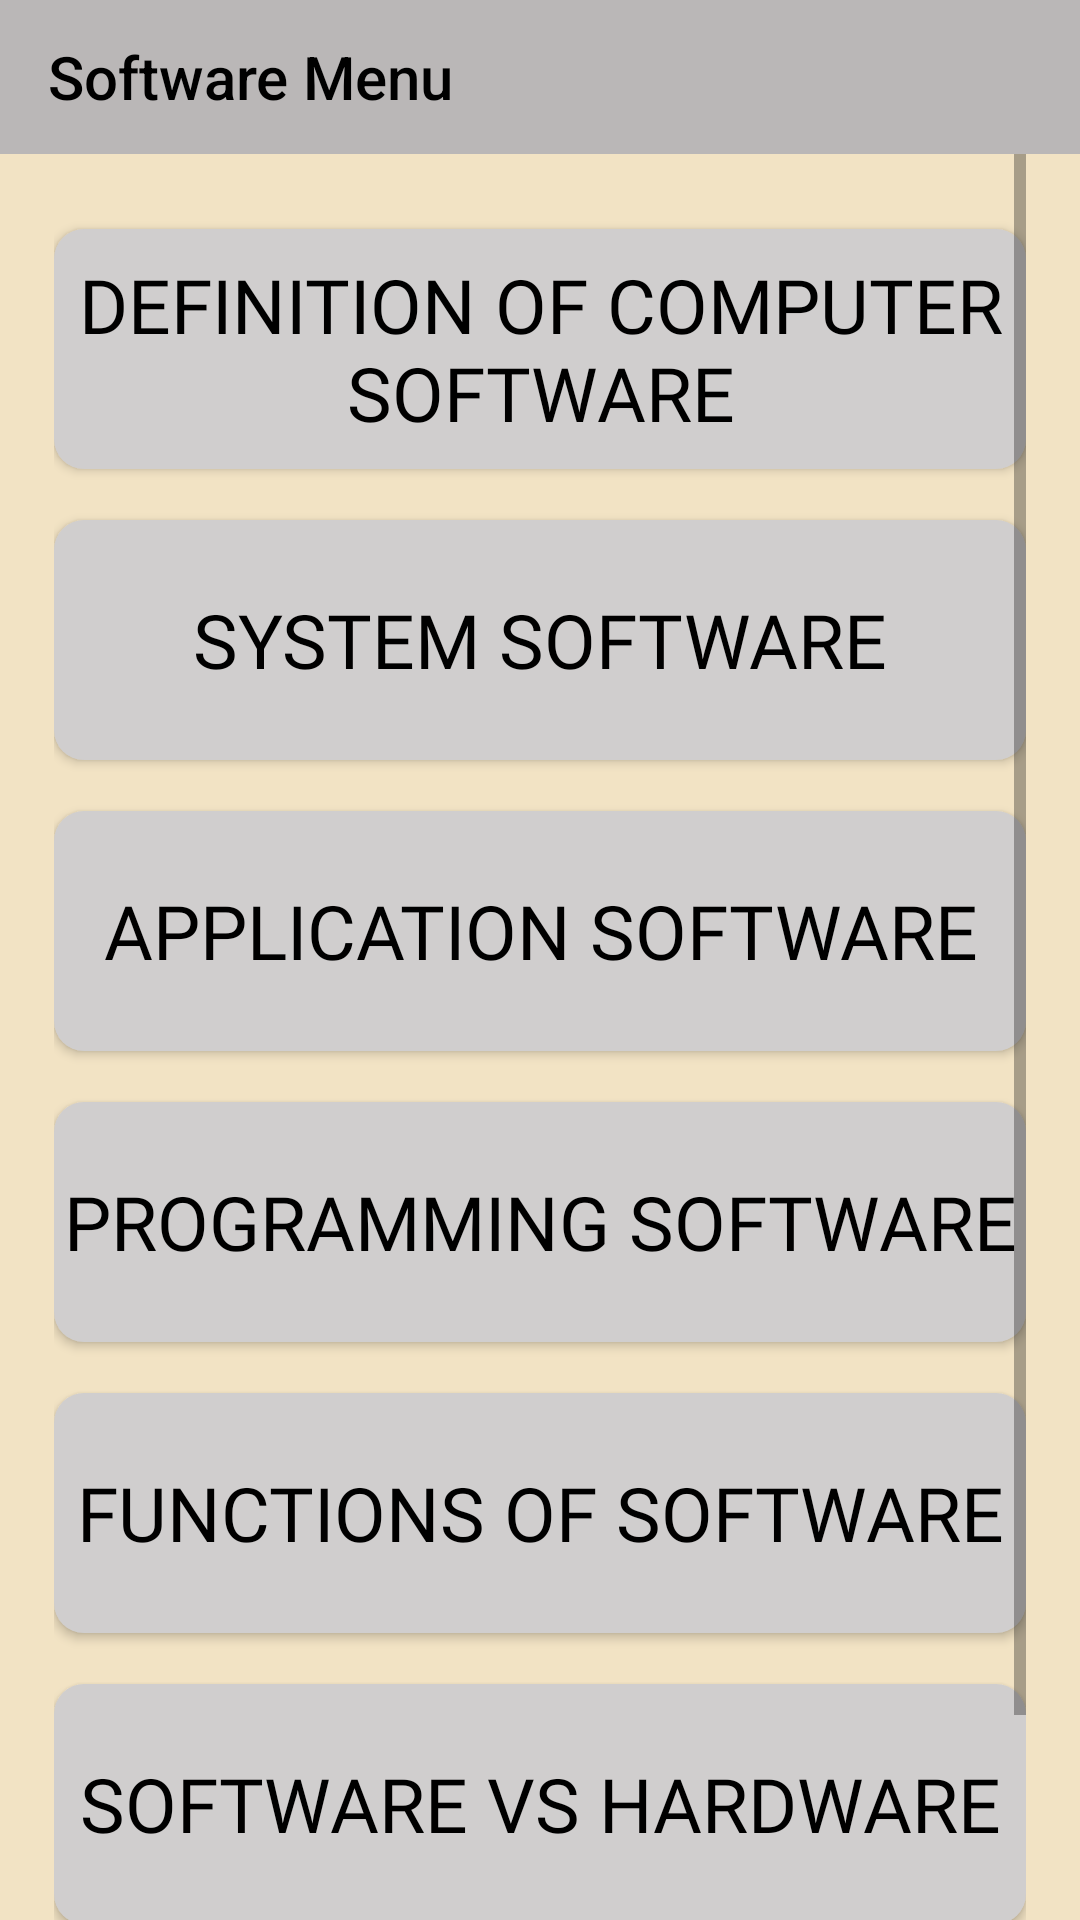

Android layout source for this screen:
<!-- AndroidManifest.xml: application theme Theme.Computer_basics -->
<!-- res/layout/activity_sofware_menu.xml -->
<?xml version="1.0" encoding="utf-8"?>
<androidx.constraintlayout.widget.ConstraintLayout xmlns:android="http://schemas.android.com/apk/res/android"
    xmlns:app="http://schemas.android.com/apk/res-auto"
    xmlns:tools="http://schemas.android.com/tools"
    android:id="@+id/main"
    android:layout_width="match_parent"
    android:layout_height="match_parent"
    tools:context=".sofware_menu"
    android:background="@color/text_background">
    <androidx.appcompat.widget.Toolbar
        android:id="@+id/tool"
        android:layout_width="match_parent"
        android:layout_height="0dp"
        app:title="@string/software_menu"
        app:titleTextColor="@color/black"
        android:background="@color/tool_menu"
        app:layout_constraintBottom_toTopOf="@+id/guideline42"
        app:layout_constraintEnd_toEndOf="parent"
        app:layout_constraintStart_toEndOf="parent"
        app:layout_constraintTop_toTopOf="parent" />

    <ScrollView
        android:layout_width="0dp"
        android:layout_height="wrap_content"
        android:overScrollMode="never"
        android:scrollbars="vertical"
        app:layout_constraintEnd_toStartOf="@+id/guideline31"
        app:layout_constraintStart_toStartOf="@+id/guideline30"
        app:layout_constraintTop_toBottomOf="@+id/tool">

        <LinearLayout
            android:layout_width="match_parent"
            android:layout_height="wrap_content"
            android:layout_marginTop="10dp"
            android:orientation="vertical">

            <Button
                android:id="@+id/to_software_def"
                android:layout_width="match_parent"
                android:layout_height="80dp"
                android:background="@drawable/background"
                android:text="@string/software_def"
                android:textColor="@color/black"
                android:fontFamily="@font/dudling_around"
                android:textSize="25sp"
                android:gravity="center"
                android:layout_marginTop="15dp"/>

            <Button
                android:id="@+id/to_system_software"
                android:layout_width="match_parent"
                android:layout_height="80dp"
                android:background="@drawable/background"
                android:text="@string/system_software_def"
                android:textColor="@color/black"
                android:layout_marginTop="17dp"
                android:fontFamily="@font/dudling_around"
                android:textSize="25sp"
                android:gravity="center"/>

            <Button
                android:id="@+id/to_application_software"
                android:layout_width="match_parent"
                android:layout_height="80dp"
                android:background="@drawable/background"
                android:text="@string/application_def"
                android:textColor="@color/black"
                android:layout_marginTop="17dp"
                android:fontFamily="@font/dudling_around"
                android:textSize="25sp"
                android:gravity="center"/>

            <Button
                android:id="@+id/to_programming_software"
                android:layout_width="match_parent"
                android:layout_height="80dp"
                android:background="@drawable/background"
                android:text="@string/programming_def"
                android:textColor="@color/black"
                android:layout_marginTop="17dp"
                android:fontFamily="@font/dudling_around"
                android:textSize="25sp"
                android:gravity="center"/>

            <Button
                android:id="@+id/to_functions_software"
                android:layout_width="match_parent"
                android:layout_height="80dp"
                android:background="@drawable/background"
                android:text="@string/function_software_def"
                android:textColor="@color/black"
                android:layout_marginTop="17dp"
                android:fontFamily="@font/dudling_around"
                android:textSize="25sp"
                android:gravity="center"/>

            <Button
                android:id="@+id/to_software_hardware"
                android:layout_width="match_parent"
                android:layout_height="80dp"
                android:background="@drawable/background"
                android:text="@string/software_hardware_def"
                android:textColor="@color/black"
                android:layout_marginTop="17dp"
                android:fontFamily="@font/dudling_around"
                android:textSize="25sp"
                android:gravity="center"/>

            <Button
                android:id="@+id/to_examples_software"
                android:layout_width="match_parent"
                android:layout_height="80dp"
                android:background="@drawable/background"
                android:text="@string/example_software_def"
                android:textColor="@color/black"
                android:layout_marginTop="17dp"
                android:fontFamily="@font/dudling_around"
                android:textSize="25sp"
                android:gravity="center"
                android:layout_marginBottom="100dp"/>

        </LinearLayout>



    </ScrollView>

    <androidx.constraintlayout.widget.Guideline
        android:id="@+id/guideline30"
        android:layout_width="wrap_content"
        android:layout_height="wrap_content"
        android:orientation="vertical"
        app:layout_constraintGuide_percent="0.05" />

    <androidx.constraintlayout.widget.Guideline
        android:id="@+id/guideline31"
        android:layout_width="wrap_content"
        android:layout_height="wrap_content"
        android:orientation="vertical"
        app:layout_constraintGuide_percent="0.95" />

    <androidx.constraintlayout.widget.Guideline
        android:id="@+id/guideline42"
        android:layout_width="wrap_content"
        android:layout_height="wrap_content"
        android:orientation="horizontal"
        app:layout_constraintGuide_percent="0.08"/>

</androidx.constraintlayout.widget.ConstraintLayout>
<!-- resources referenced by this layout -->
<resources>
  <color name="black">#FF000000</color>
  <color name="text_background">#F2E3C4</color>
  <color name="tool_menu">#BAB7B7</color>
  <!-- drawable background (drawable) -->
  <?xml version="1.0" encoding="utf-8"?>
  <selector xmlns:android="http://schemas.android.com/apk/res/android">
      <item android:state_pressed="false">
          <shape>
              <corners android:radius="10dp"/>
              <solid android:color="@color/gonur"/>
          </shape>
      </item>
      <item android:state_pressed="true">
          <shape>
              <corners android:radius="10dp"/>
              <solid android:color="@color/pink"/>
          </shape>
      </item>
  </selector>
  <string name="application_def">Application Software</string>
  <string name="example_software_def">Examples of Popular Software</string>
  <string name="function_software_def">Functions of Software</string>
  <string name="programming_def">Programming Software</string>
  <string name="software_def">Definition of Computer Software</string>
  <string name="software_hardware_def">Software vs Hardware</string>
  <string name="software_menu">Software Menu</string>
  <string name="system_software_def">System Software</string>
  <style name="Theme.Computer_basics" parent="Base.Theme.Computer_basics" />
  <color name="gonur">#D0CECE</color>
  <color name="pink">#6C6A7A</color>
  <style name="Base.Theme.Computer_basics" parent="Theme.AppCompat.DayNight.NoActionBar">
          
  
          
      </style>
</resources>
